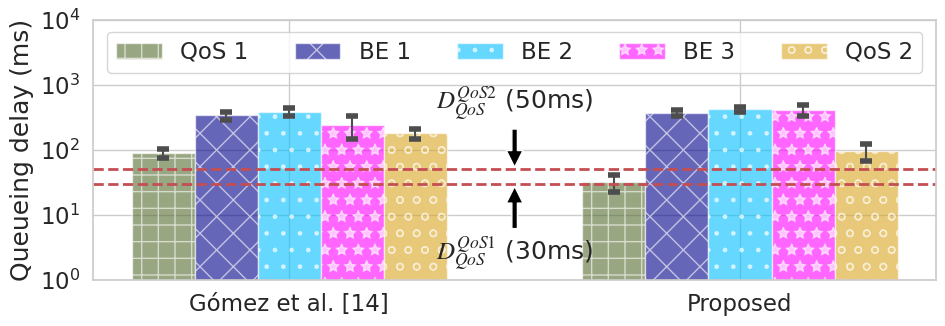

The script that saved this image:
# [redacted]

import numpy as np
import matplotlib.pyplot as plt
from matplotlib.ticker import MaxNLocator
from collections import namedtuple
import seaborn as sns


# Applying Seaborn style
# whitegrid, darkgrid, whitegrid, dark, white, and ticks
sns.set(style="whitegrid", font='Times New Roman', palette='deep', font_scale=1.5, color_codes=True, rc=None)
plt.rcParams['mathtext.fontset'] = 'stix'
hatches = ['+', 'x', '.', '*', 'o', '\\', 'O', '-']
colors = ['darkolivegreen', 'darkblue', 'deepskyblue', 'magenta', 'goldenrod']
n_groups = 2

qos1_mean = (89.35267431, 32.08246915)
qos1_std = (14.92014623, 9.392062956)

be1_mean = (339.8431904, 374.2717947)
be1_std = (45.55786637, 35.37021373)

be2_mean = (386.1869306, 428.4269307)
be2_std = (52.37109333, 37.68279283)

be3_mean = (240.2109028, 407.4070388)
be3_std = (92.14260111, 78.79840639)

qos2_mean = (179.6930408, 96.54814037)
qos2_std = (29.79027939, 28.48412061)

fig, ax = plt.subplots(figsize=(10, 3.6))

index = np.arange(n_groups)
bar_width = 0.14

opacity = 0.6
error_config = {'ecolor': '0.3', 'capthick': 4, 'capsize': 4}

rects1 = ax.bar(index, qos1_mean, bar_width,
                alpha=opacity, color=colors[0], hatch=hatches[0],
                yerr=qos1_std, error_kw=error_config,
                label='QoS 1')

ax.bar(index + bar_width, be1_mean, bar_width,
                alpha=opacity, color=colors[1], hatch=hatches[1],
                yerr=be1_std, error_kw=error_config,
                label='BE 1')

ax.bar(index + (2*bar_width), be2_mean, bar_width,
                alpha=opacity, color=colors[2], hatch=hatches[2],
                yerr=be2_std, error_kw=error_config,
                label='BE 2')

ax.bar(index + (3*bar_width), be3_mean, bar_width,
                alpha=opacity, color=colors[3], hatch=hatches[3],
                yerr=be3_std, error_kw=error_config,
                label='BE 3')

ax.bar(index + (4*bar_width), qos2_mean, bar_width,
                alpha=opacity, color=colors[4], hatch=hatches[4],
                yerr=qos2_std, error_kw=error_config,
                label='QoS 2')

axis_padding = 0.3  # percentage

# ax.set_ylim(0, 600)
ax.set_yscale('log')
ax.set_yticks([1, 10, 100, 1000, 10000])
ax.set_ylabel('Queueing delay (ms)')

ax.annotate(r'$D^{QoS1}_{QoS}$ (30ms)',
            xy=(0.78, 30),
            xytext=(0.78, 5),
            arrowprops=dict(facecolor='black', shrink=0.05),
            horizontalalignment='center', verticalalignment='top')

ax.annotate(r'$D^{QoS2}_{QoS}$ (50ms)',
            xy=(0.78, 50),
            xytext=(0.78, 1000),
            arrowprops=dict(facecolor='black', shrink=0.05),
            horizontalalignment='center', verticalalignment='top')

plt.axhline(y=50, color='r', linestyle='--', linewidth=2)
plt.axhline(y=30, color='r', linestyle='--', linewidth=2)

ax.set_xticks(index + bar_width * 2)
ax.set_xticklabels(('Gómez et al. [14]', 'Proposed'))

ax.legend(loc='upper center', bbox_to_anchor=(0.5, 1.00), ncol=5)
ax.grid(True)

fig.tight_layout()

plt.savefig("overall_results_delay.eps", format="eps")
plt.savefig("overall_results_delay.pdf", format="pdf")
plt.savefig("overall_results_delay.png", format="png")

plt.show()